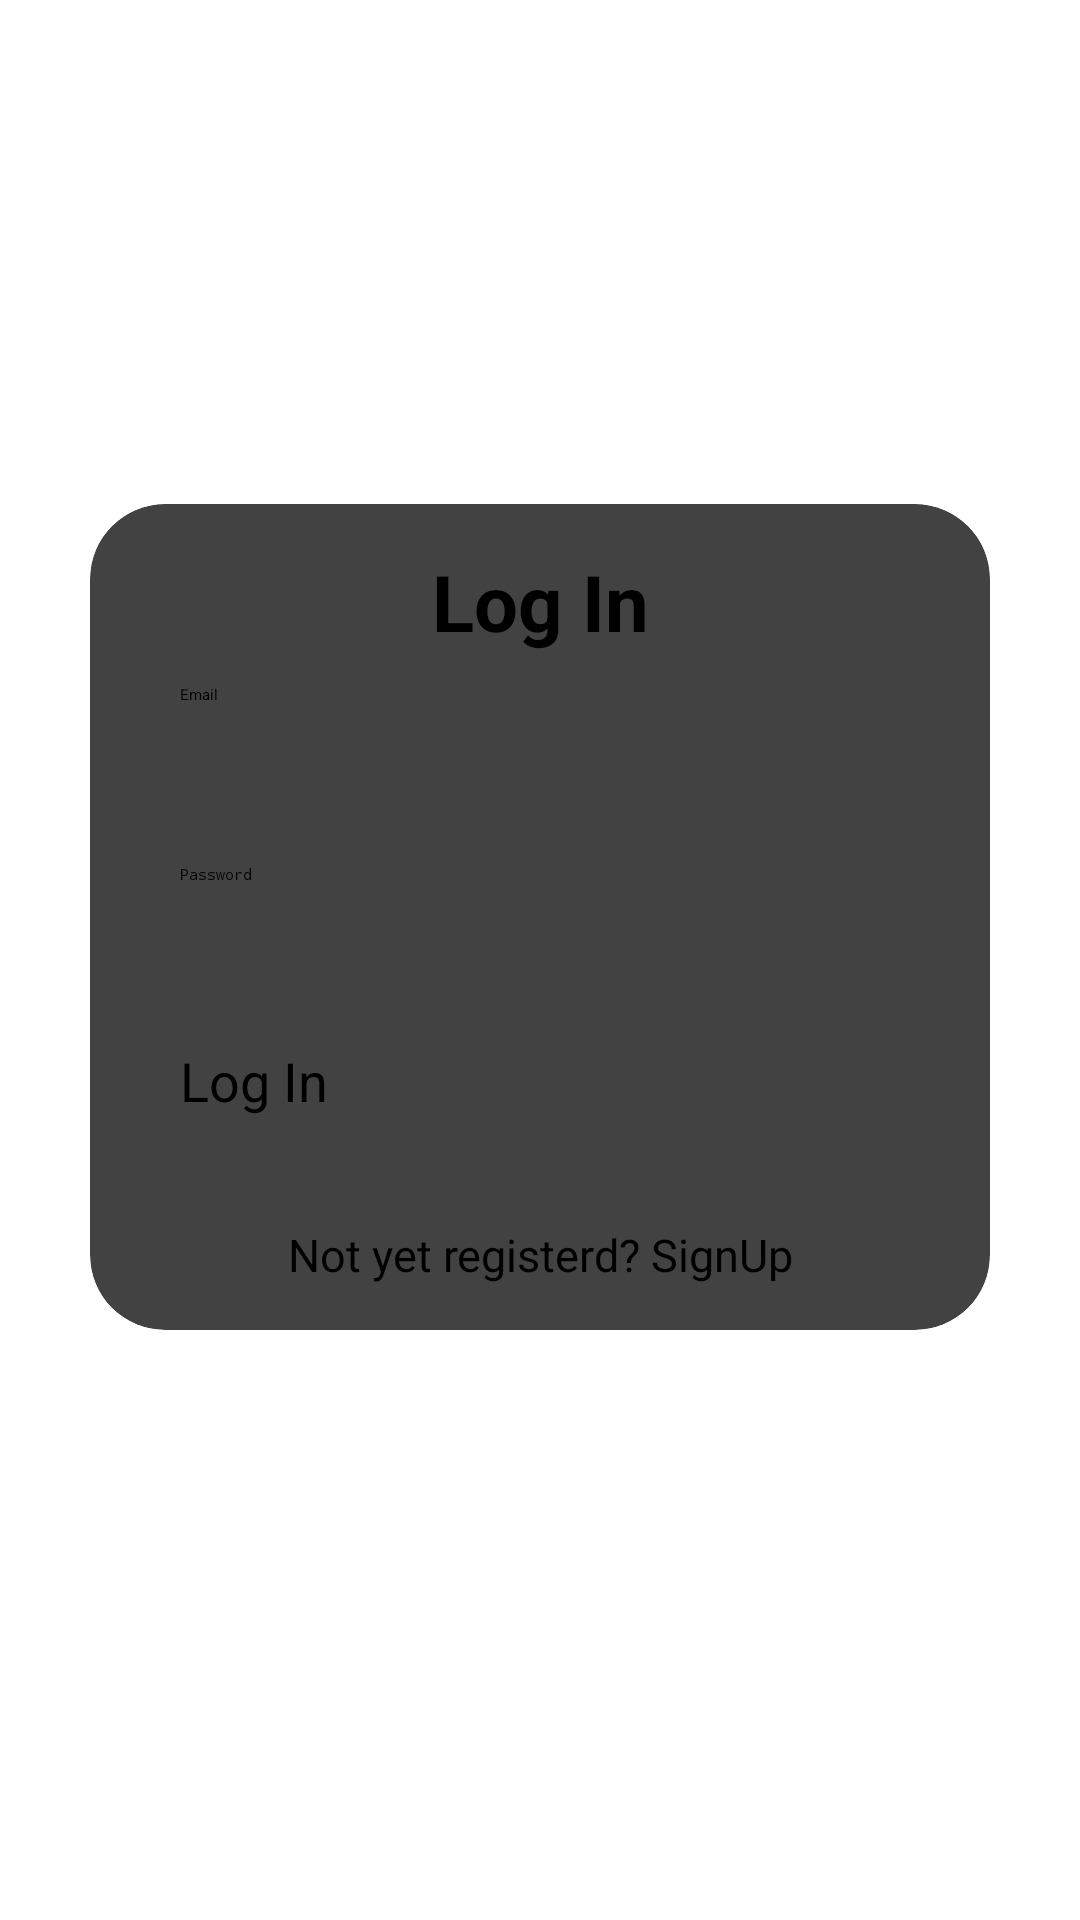

Layout XML and referenced resources for this Android screen:
<!-- AndroidManifest.xml: application theme Theme.TranslatorApp -->
<!-- res/layout/activity_login.xml -->
<?xml version="1.0" encoding="utf-8"?>
<androidx.constraintlayout.widget.ConstraintLayout xmlns:android="http://schemas.android.com/apk/res/android"
    xmlns:app="http://schemas.android.com/apk/res-auto"
    xmlns:tools="http://schemas.android.com/tools"
    android:layout_width="match_parent"
    android:layout_height="match_parent"
    tools:context=".ui.elements.LoginActivity"
    >


    <androidx.cardview.widget.CardView
        android:layout_width="match_parent"
        android:layout_height="wrap_content"
        android:layout_margin="30dp"
        android:background="@color/white"
        android:padding="20dp"
        app:cardCornerRadius="25dp"
        app:layout_constraintBottom_toBottomOf="parent"
        app:layout_constraintEnd_toEndOf="parent"
        app:layout_constraintStart_toStartOf="parent"
        app:layout_constraintTop_toTopOf="parent"
        app:layout_constraintVertical_bias="0.453">

        <TextView
            android:id="@+id/textView"
            android:layout_width="match_parent"
            android:layout_height="wrap_content"
            android:layout_marginTop="15dp"
            android:gravity="center"
            android:text="Log In"
            android:textSize="26dp"
            android:textStyle="bold" />

        <EditText
            android:id="@+id/signinemail"
            android:layout_width="match_parent"
            android:layout_height="wrap_content"
            android:layout_marginLeft="30dp"
            android:layout_marginTop="60dp"
            android:layout_marginRight="30dp"
            android:drawableLeft="@drawable/baseline_person_24"
            android:drawablePadding="10dp"
            android:hint="Email"
            android:inputType="textWebEmailAddress"
            tools:layout_editor_absoluteX="39dp"
            tools:layout_editor_absoluteY="407dp" />

        <EditText
            android:id="@+id/signinpassword"
            android:layout_width="match_parent"
            android:layout_height="wrap_content"
            android:layout_marginLeft="30dp"
            android:layout_marginTop="120dp"
            android:layout_marginRight="30dp"
            android:drawableLeft="@drawable/baseline_lock_24"
            android:drawablePadding="10dp"
            android:hint="Password"
            android:inputType="textPassword"
            tools:layout_editor_absoluteX="39dp"
            tools:layout_editor_absoluteY="407dp" />

        <Button
            android:id="@+id/loginbtn"
            android:layout_width="match_parent"
            android:layout_height="wrap_content"
            android:layout_marginLeft="30dp"
            android:layout_marginTop="180dp"
            android:layout_marginRight="30dp"
            android:text="Log In"
            android:textSize="18sp" />

        <TextView
            android:id="@+id/loginredirecttosignup"
            android:layout_width="match_parent"
            android:layout_height="wrap_content"
            android:layout_marginTop="240dp"
            android:layout_marginBottom="15dp"
            android:gravity="center"
            android:text="Not yet registerd? SignUp"
            android:textSize="15dp" />

        <TextView
            android:id="@+id/forgot_password"
            android:layout_width="match_parent"
            android:layout_height="wrap_content"
            android:layout_marginTop="270dp"
            android:layout_marginBottom="15dp"
            android:gravity="center"
            android:text="*Forgot Password?"
            android:textColor="#FF0000"
            android:textSize="15dp"
            android:visibility="gone"
            />
    </androidx.cardview.widget.CardView>
</androidx.constraintlayout.widget.ConstraintLayout>
<!-- resources referenced by this layout -->
<resources>
  <color name="white">#FFFFFFFF</color>
</resources>
